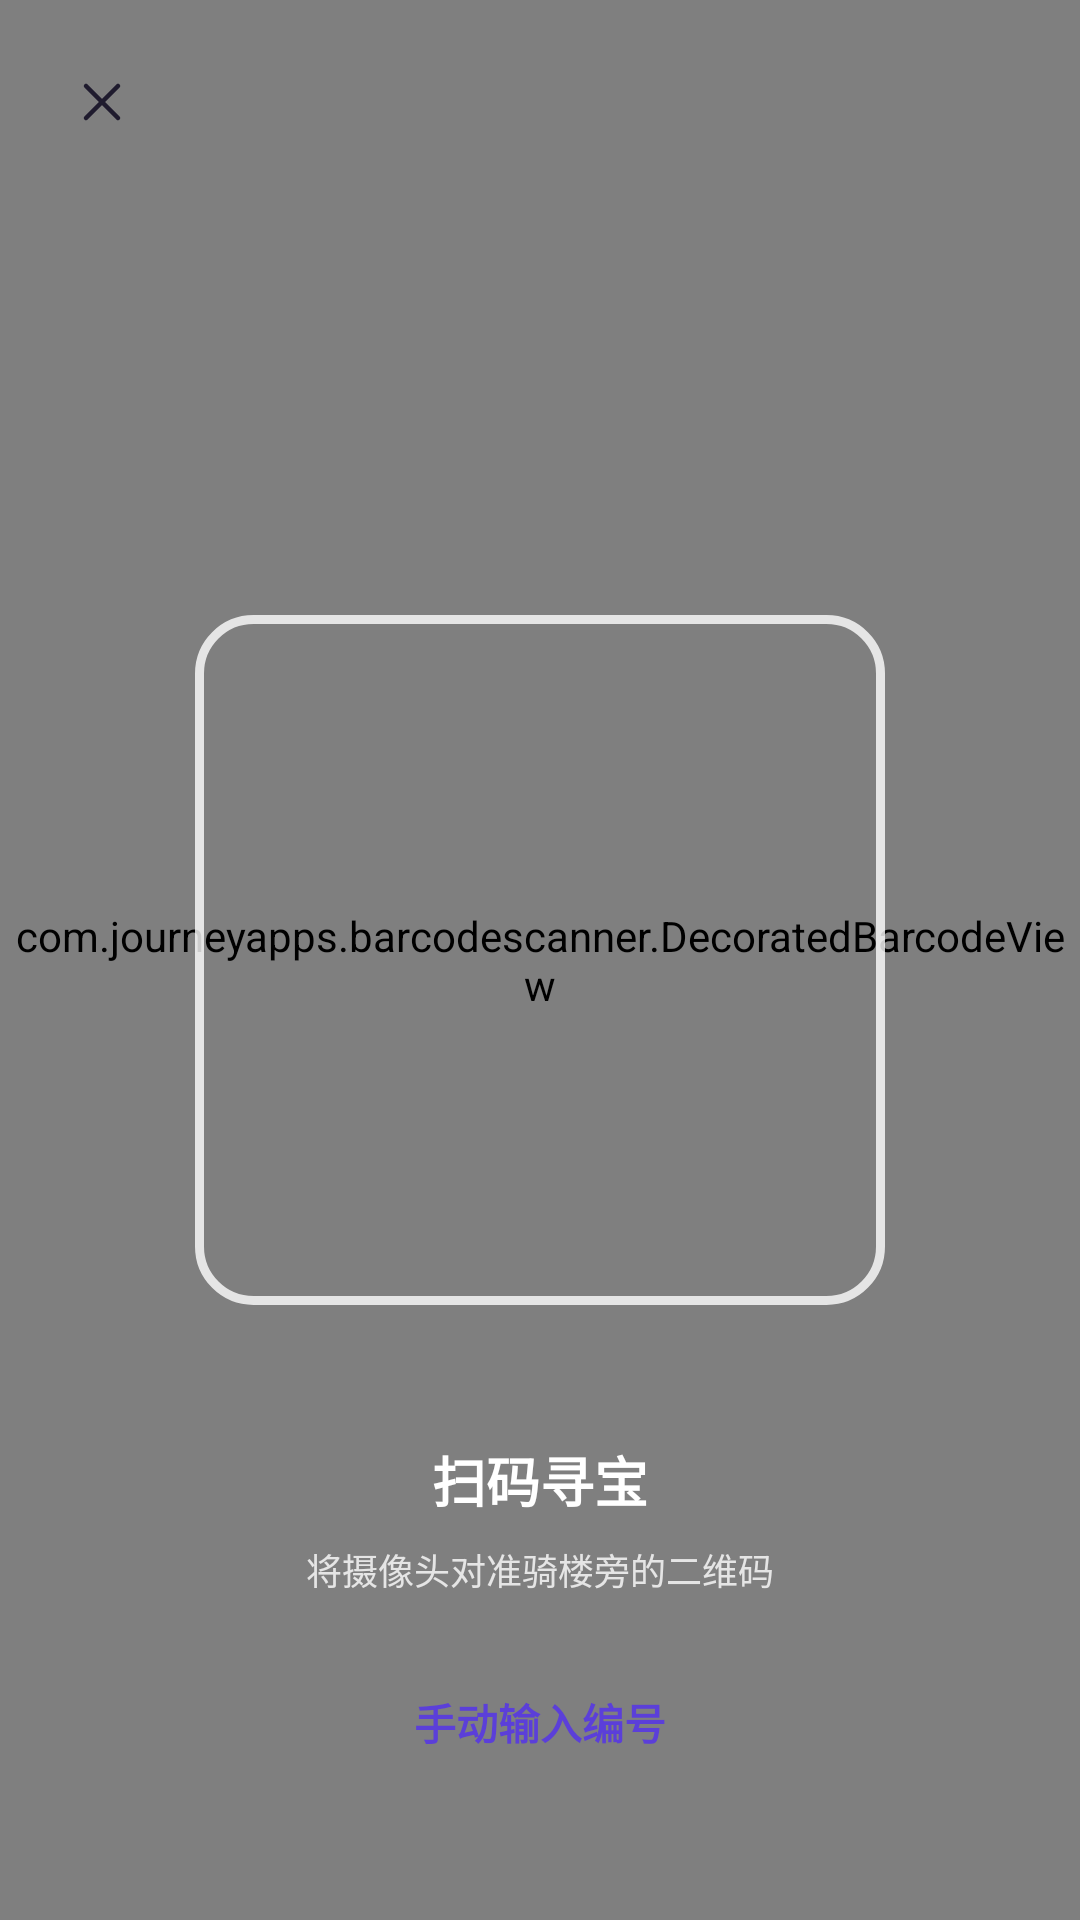

Write the Android layout XML for this screen, with the resource values it uses.
<!-- AndroidManifest.xml: application theme Theme.QiongLouExplorer -->
<!-- res/layout/activity_scan.xml -->
<?xml version="1.0" encoding="utf-8"?>
<androidx.constraintlayout.widget.ConstraintLayout xmlns:android="http://schemas.android.com/apk/res/android"
    xmlns:app="http://schemas.android.com/apk/res-auto"
    android:id="@+id/scan_root"
    android:layout_width="match_parent"
    android:layout_height="match_parent"
    android:background="#14101E">

    <com.journeyapps.barcodescanner.DecoratedBarcodeView
        android:id="@+id/barcode_view"
        android:layout_width="0dp"
        android:layout_height="0dp"
        app:layout_constraintBottom_toBottomOf="parent"
        app:layout_constraintEnd_toEndOf="parent"
        app:layout_constraintStart_toStartOf="parent"
        app:layout_constraintTop_toTopOf="parent" />

    
    <View
        android:layout_width="230dp"
        android:layout_height="230dp"
        android:layout_gravity="center"
        android:background="@drawable/bg_scan_frame"
        app:layout_constraintBottom_toBottomOf="parent"
        app:layout_constraintEnd_toEndOf="parent"
        app:layout_constraintStart_toStartOf="parent"
        app:layout_constraintTop_toTopOf="parent" />

    <ImageView
        android:id="@+id/btn_close"
        android:layout_width="40dp"
        android:layout_height="40dp"
        android:layout_margin="14dp"
        android:background="@drawable/bg_circle_white"
        android:contentDescription="@string/common_back"
        android:padding="10dp"
        android:src="@drawable/ic_close"
        app:layout_constraintStart_toStartOf="parent"
        app:layout_constraintTop_toTopOf="parent"
        app:tint="@color/text_primary" />

    <LinearLayout
        android:layout_width="match_parent"
        android:layout_height="wrap_content"
        android:layout_marginBottom="44dp"
        android:gravity="center_horizontal"
        android:orientation="vertical"
        app:layout_constraintBottom_toBottomOf="parent">

        <TextView
            android:layout_width="wrap_content"
            android:layout_height="wrap_content"
            android:text="@string/scan_title"
            android:textColor="@color/white"
            android:textSize="18sp"
            android:textStyle="bold" />

        <TextView
            android:layout_width="wrap_content"
            android:layout_height="wrap_content"
            android:layout_marginTop="8dp"
            android:text="@string/scan_hint"
            android:textColor="#CCFFFFFF"
            android:textSize="12sp" />

        <TextView
            android:id="@+id/btn_manual"
            android:layout_width="wrap_content"
            android:layout_height="44dp"
            android:layout_marginTop="20dp"
            android:background="@drawable/bg_scan_manual_button"
            android:gravity="center"
            android:paddingHorizontal="26dp"
            android:text="@string/scan_manual"
            android:textColor="@color/brand_primary_dark"
            android:textSize="14sp"
            android:textStyle="bold" />
    </LinearLayout>

</androidx.constraintlayout.widget.ConstraintLayout>
<!-- resources referenced by this layout -->
<resources>
  <color name="brand_primary_dark">#5B3FD9</color>
  <color name="text_primary">#1F1B2E</color>
  <color name="white">#FFFFFFFF</color>
  <!-- drawable bg_scan_frame (drawable) -->
  <?xml version="1.0" encoding="utf-8"?>
  <shape xmlns:android="http://schemas.android.com/apk/res/android" android:shape="rectangle">
      <solid android:color="#00000000" />
      <corners android:radius="18dp" />
      <stroke android:width="3dp" android:color="#CCFFFFFF" />
  </shape>
  <!-- drawable ic_close (drawable) -->
  <?xml version="1.0" encoding="utf-8"?>
  <vector xmlns:android="http://schemas.android.com/apk/res/android"
      android:width="24dp"
      android:height="24dp"
      android:viewportWidth="24"
      android:viewportHeight="24"
      android:tint="?attr/colorControlNormal">
      <path
          android:pathData="M5.6,5.6 L18.4,18.4 M18.4,5.6 L5.6,18.4"
          android:strokeColor="#FF1F1B2E"
          android:strokeWidth="1.8"
          android:strokeLineCap="round"
          android:strokeLineJoin="round" />
  </vector>
  <string name="common_back">返回</string>
  <string name="scan_hint">将摄像头对准骑楼旁的二维码</string>
  <string name="scan_manual">手动输入编号</string>
  <string name="scan_title">扫码寻宝</string>
  <style name="Theme.QiongLouExplorer" parent="Base.Theme.QiongLouExplorer" />
  <style name="Base.Theme.QiongLouExplorer" parent="Theme.Material3.Light.NoActionBar">
          <item name="colorPrimary">@color/brand_primary</item>
          <item name="colorOnPrimary">@color/text_on_primary</item>
          <item name="colorPrimaryContainer">@color/brand_primary_soft</item>
          <item name="colorOnPrimaryContainer">@color/brand_primary_dark</item>
          <item name="colorSecondary">@color/brand_accent</item>
          <item name="colorOnSecondary">@color/text_inverse</item>
          <item name="colorSecondaryContainer">@color/brand_accent_soft</item>
          <item name="colorSurface">@color/bg_card</item>
          <item name="colorOnSurface">@color/text_primary</item>
          <item name="colorOnSurfaceVariant">@color/text_secondary</item>
          <item name="colorOutline">@color/stroke_soft</item>
          <item name="colorError">#E5484D</item>
          <item name="android:colorBackground">@color/bg_page</item>
          <item name="android:statusBarColor">@android:color/transparent</item>
          <item name="android:navigationBarColor">@android:color/transparent</item>
          <item name="android:windowLightStatusBar">true</item>
          <item name="android:textColorPrimary">@color/text_primary</item>
      </style>
  <color name="brand_primary">#7C5CFF</color>
  <color name="text_on_primary">#FFFFFF</color>
  <color name="brand_primary_soft">#EFEBFF</color>
  <color name="brand_accent">#FF9A6C</color>
  <color name="text_inverse">#FFFFFF</color>
  <color name="brand_accent_soft">#FFF1E8</color>
  <color name="bg_card">#FFFFFF</color>
  <color name="text_secondary">#8A849B</color>
  <color name="stroke_soft">#E6E3F0</color>
  <color name="bg_page">#F7F6FB</color>
</resources>
